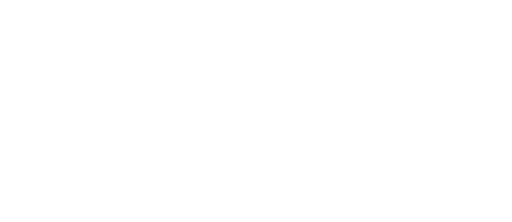
t = 0.00 s
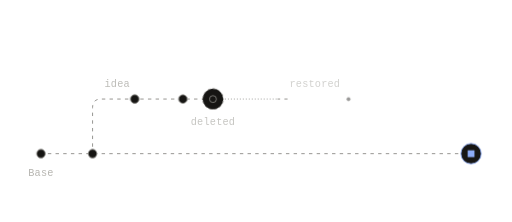
t = 1.17 s
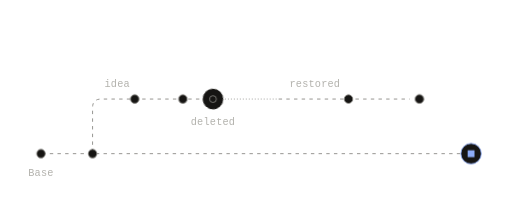
t = 1.50 s
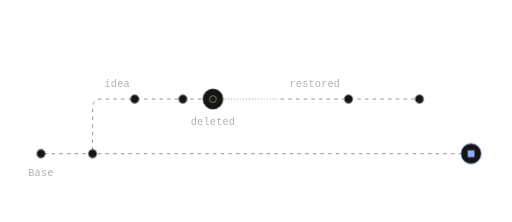
t = 1.82 s
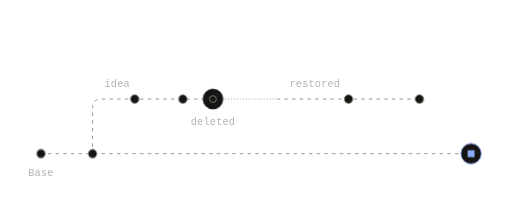
t = 2.47 s
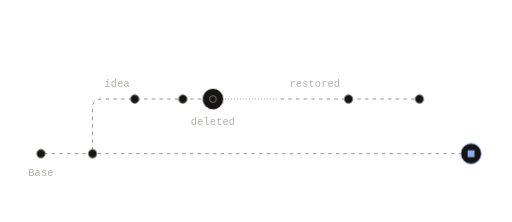
t = 3.12 s

The animated SVG that drew these frames (rendered in a browser with its animation timeline set to each time). Animation: 6 CSS @keyframes rules; one cycle of 3.77 s, repeats indefinitely.

<svg xmlns="http://www.w3.org/2000/svg" width="600" height="260" viewBox="0 0 600 260" fill="none" role="img" class="fi15gxx"><title>Deleting and restoring a branch</title><desc>A deleted branch closes but keeps its changes. Restoring it reopens the same branch, and work continues where it stopped.</desc><style>.fi15gxx-p,.fi15gxx-f,.fi15gxx-r{transform-box:fill-box;transform-origin:center;animation-fill-mode:both}
.fi15gxx-p{animation-name:fi15gxx-pop;animation-duration:0.6s;animation-timing-function:cubic-bezier(.34,1.56,.64,1)}
@supports (animation-timing-function:linear(0,1)){.fi15gxx-p{animation-timing-function:linear(0, 0.083, 0.269, 0.487, 0.691, 0.855, 0.972, 1.043, 1.078, 1.086, 1.078, 1.061, 1.043, 1.025, 1.011, 1.002, 0.996, 0.993, 0.993, 0.993, 0.995, 0.996, 0.998, 0.999, 1)}}
.fi15gxx-f{animation-name:fi15gxx-fade;animation-duration:0.5s;animation-timing-function:ease-out}
.fi15gxx-r{animation-name:fi15gxx-rise;animation-duration:.7s;animation-timing-function:cubic-bezier(0.22,1,0.36,1)}
.fi15gxx-d{animation-name:fi15gxx-draw;animation-timing-function:cubic-bezier(0.65,0,0.35,1);animation-fill-mode:both}
.fi15gxx-m{animation:fi15gxx-march 2.6s linear infinite}
.fi15gxx-pulse{animation:fi15gxx-pulse 2.4s ease-in-out infinite}
@keyframes fi15gxx-pop{from{transform:scale(0);opacity:0}to{transform:scale(1);opacity:1}}
@keyframes fi15gxx-fade{from{opacity:0}to{opacity:1}}
@keyframes fi15gxx-rise{from{opacity:0;transform:translateY(6px)}to{opacity:1;transform:none}}
@keyframes fi15gxx-draw{from{stroke-dashoffset:1}to{stroke-dashoffset:0}}
@keyframes fi15gxx-march{from{stroke-dashoffset:0}to{stroke-dashoffset:-18}}
@keyframes fi15gxx-pulse{0%,100%{opacity:1}50%{opacity:.35}}
@media (prefers-reduced-motion:reduce){.fi15gxx *{animation:none!important}.fi15gxx .fi15gxx-d{stroke-dashoffset:0}.fi15gxx .fi15gxx-t{display:none}}</style><defs><mask id="fi15gxx-k0" maskUnits="userSpaceOnUse" x="-600" y="-260" width="1800" height="780"><path d="M48 180L552 180" stroke="#fff" stroke-width="7" fill="none" stroke-linecap="round" stroke-linejoin="round" pathLength="1" stroke-dasharray="1 1" stroke-dashoffset="1" class="fi15gxx-d" style="animation-duration:0.9s;animation-delay:0.05s"/></mask><mask id="fi15gxx-k1" maskUnits="userSpaceOnUse" x="-600" y="-260" width="1800" height="780"><path d="M108.48 180L108.48 126L108.64 123.66L109.1 121.63L109.89 119.91L110.98 118.5L112.39 117.41L114.1 116.63L116.14 116.16L118.48 116L249.6 116" stroke="#fff" stroke-width="7" fill="none" stroke-linecap="round" stroke-linejoin="round" pathLength="1" stroke-dasharray="1 1" stroke-dashoffset="1" class="fi15gxx-d" style="animation-duration:0.77s;animation-delay:0.2s"/></mask><mask id="fi15gxx-k2" maskUnits="userSpaceOnUse" x="-600" y="-260" width="1800" height="780"><path d="M249.6 116L325.2 116" stroke="#fff" stroke-width="7" fill="none" stroke-linecap="round" stroke-linejoin="round" pathLength="1" stroke-dasharray="1 1" stroke-dashoffset="1" class="fi15gxx-d" style="animation-duration:0.35s;animation-delay:0.89s"/></mask><mask id="fi15gxx-k3" maskUnits="userSpaceOnUse" x="-600" y="-260" width="1800" height="780"><path d="M325.2 116L491.5 116" stroke="#fff" stroke-width="7" fill="none" stroke-linecap="round" stroke-linejoin="round" pathLength="1" stroke-dasharray="1 1" stroke-dashoffset="1" class="fi15gxx-d" style="animation-duration:0.64s;animation-delay:1.03s"/></mask></defs><path d="M48 180L552 180" fill="none" stroke="#85847F" stroke-width="1" stroke-dasharray="4 5" stroke-linejoin="round" mask="url(#fi15gxx-k0)" class="fi15gxx-m"/>
<path d="M108.48 180L108.48 126L108.64 123.66L109.1 121.63L109.89 119.91L110.98 118.5L112.39 117.41L114.1 116.63L116.14 116.16L118.48 116L249.6 116" fill="none" stroke="#85847F" stroke-width="1" stroke-dasharray="4 5" stroke-linejoin="round" mask="url(#fi15gxx-k1)" class="fi15gxx-m"/>
<path d="M249.6 116L325.2 116" fill="none" stroke="#85847F" stroke-width="1" stroke-dasharray="1 2.5" stroke-linejoin="round" mask="url(#fi15gxx-k2)"/>
<path d="M325.2 116L491.5 116" fill="none" stroke="#85847F" stroke-width="1" stroke-dasharray="4 5" stroke-linejoin="round" mask="url(#fi15gxx-k3)" class="fi15gxx-m"/>
<g class="fi15gxx-p" style="animation-delay:0.15s"><circle cx="108.48" cy="180" r="5" fill="#161513" stroke="#85847F" stroke-width="1"/></g>
<g class="fi15gxx-p" style="animation-delay:0.52s"><circle cx="157.87" cy="116" r="5" fill="#161513" stroke="#85847F" stroke-width="1"/></g>
<g class="fi15gxx-p" style="animation-delay:0.67s"><circle cx="214.32" cy="116" r="5" fill="#161513" stroke="#85847F" stroke-width="1"/></g>
<g class="fi15gxx-p" style="animation-delay:0.68s"><circle cx="552" cy="180" r="12" fill="#161513" stroke="#8DACF7" stroke-width="1"/><rect x="548" y="176" width="8" height="8" fill="#8DACF7"/></g>
<g class="fi15gxx-p" style="animation-delay:0.1s"><circle cx="48" cy="180" r="5" fill="#161513" stroke="#85847F" stroke-width="1"/></g>
<g class="fi15gxx-p" style="animation-delay:0.82s"><circle cx="249.6" cy="116" r="12" fill="#161513" stroke="#85847F" stroke-width="1" stroke-dasharray="3 3" class="fi15gxx-m"/><circle cx="249.6" cy="116" r="4" fill="none" stroke="#85847F" stroke-width="1"/></g>
<g class="fi15gxx-p" style="animation-delay:1.1s"><circle cx="408.4" cy="116" r="5" fill="#161513" stroke="#85847F" stroke-width="1"/></g>
<g class="fi15gxx-p" style="animation-delay:1.17s"><circle cx="491.5" cy="116" r="5" fill="#161513" stroke="#85847F" stroke-width="1"/></g>
<g class="fi15gxx-f" style="animation-delay:0.75s"><text x="48" y="206" fill="#B3B2AD" font-family="'Commit Mono', 'IBM Plex Mono', ui-monospace, SFMono-Regular, Menlo, monospace" font-size="12" text-anchor="middle" letter-spacing="0.24">Base</text></g>
<g class="fi15gxx-f" style="animation-delay:0.82s"><text x="122.48" y="102" fill="#B3B2AD" font-family="'Commit Mono', 'IBM Plex Mono', ui-monospace, SFMono-Regular, Menlo, monospace" font-size="12" text-anchor="start" letter-spacing="0.24">idea</text></g>
<g class="fi15gxx-f" style="animation-delay:0.89s"><text x="249.6" y="146" fill="#B3B2AD" font-family="'Commit Mono', 'IBM Plex Mono', ui-monospace, SFMono-Regular, Menlo, monospace" font-size="12" text-anchor="middle" letter-spacing="0.24">deleted</text></g>
<g class="fi15gxx-f" style="animation-delay:0.96s"><text x="339.2" y="102" fill="#B3B2AD" font-family="'Commit Mono', 'IBM Plex Mono', ui-monospace, SFMono-Regular, Menlo, monospace" font-size="12" text-anchor="start" letter-spacing="0.24">restored</text></g></svg>
